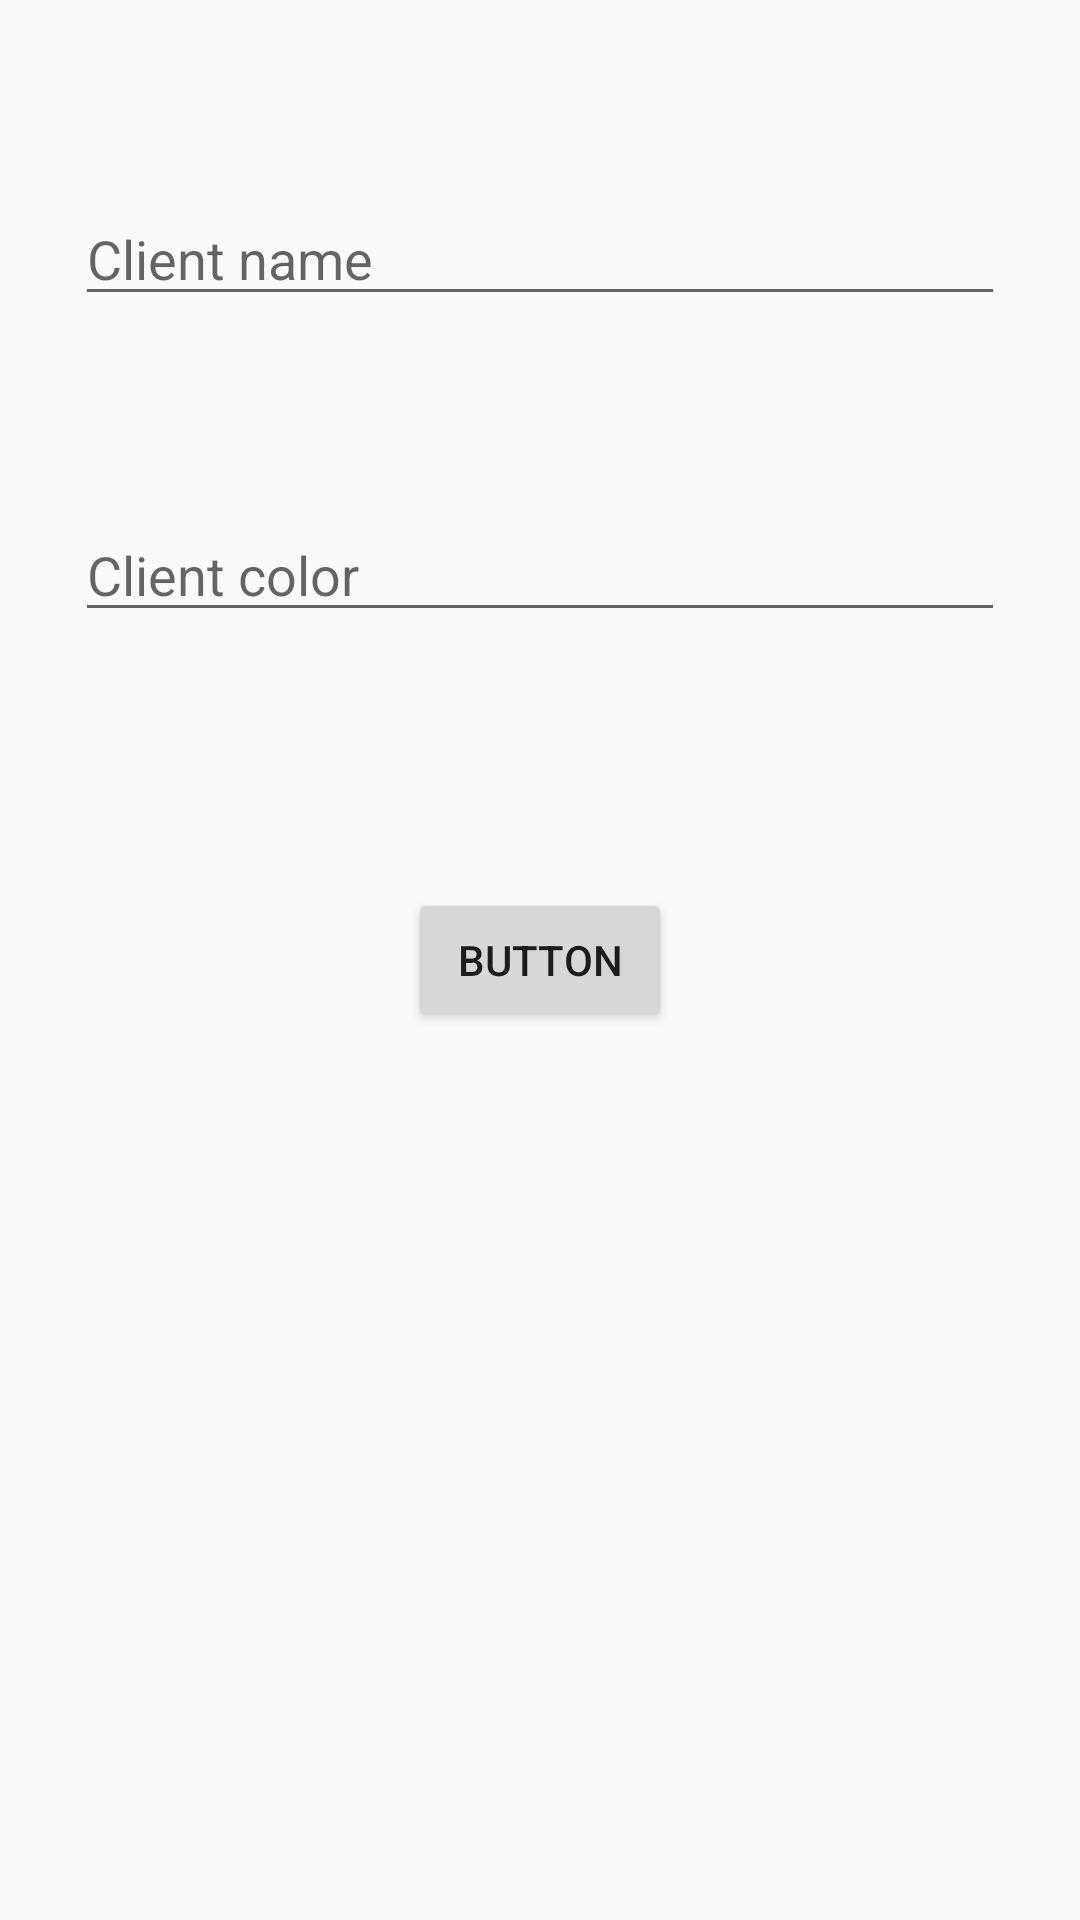

Android layout source for this screen:
<!-- AndroidManifest.xml: application theme AppTheme -->
<!-- res/layout/fragment_add_client.xml -->
<?xml version="1.0" encoding="utf-8"?>
<android.support.constraint.ConstraintLayout xmlns:android="http://schemas.android.com/apk/res/android"
                                             xmlns:app="http://schemas.android.com/apk/res-auto"
                                             xmlns:tools="http://schemas.android.com/tools"
                                             android:layout_width="match_parent"
                                             android:layout_height="match_parent"
                                             tools:context=".AddClientFragment" android:padding="10dp">

    <EditText
            android:layout_width="0dp"
            android:layout_height="wrap_content"
            android:inputType="textPersonName"
            android:ems="10"
            android:id="@+id/edClientName" android:layout_marginEnd="15dp"
            app:layout_constraintEnd_toEndOf="parent" android:layout_marginRight="15dp"
            android:layout_marginStart="15dp"
            app:layout_constraintStart_toStartOf="parent" android:layout_marginLeft="15dp"
            android:layout_marginTop="8dp"
            app:layout_constraintTop_toTopOf="parent" android:layout_marginBottom="8dp"
            app:layout_constraintBottom_toBottomOf="parent" app:layout_constraintHorizontal_bias="0.503"
            app:layout_constraintVertical_bias="0.082" android:hint="Client name"/>
    <EditText
            android:layout_width="0dp"
            android:layout_height="wrap_content"
            android:inputType="textPersonName"
            android:ems="10"
            android:id="@+id/edClientColor" android:layout_marginTop="8dp"
            app:layout_constraintTop_toTopOf="parent" android:layout_marginBottom="8dp"
            app:layout_constraintBottom_toBottomOf="parent" android:layout_marginEnd="15dp"
            app:layout_constraintEnd_toEndOf="parent" android:layout_marginRight="15dp"
            android:layout_marginStart="15dp"
            app:layout_constraintStart_toStartOf="parent" android:layout_marginLeft="15dp" android:hint="Client color"
            app:layout_constraintVertical_bias="0.269"/>
    <Button
            android:text="Button"
            android:layout_width="wrap_content"
            android:layout_height="wrap_content"
            android:id="@+id/btnAddClient" android:layout_marginTop="8dp"
            app:layout_constraintTop_toTopOf="parent" android:layout_marginBottom="8dp"
            app:layout_constraintBottom_toBottomOf="parent" app:layout_constraintEnd_toEndOf="parent"
            android:layout_marginEnd="8dp" android:layout_marginRight="8dp"
            app:layout_constraintStart_toStartOf="parent" android:layout_marginLeft="8dp"
            android:layout_marginStart="8dp"/>
</android.support.constraint.ConstraintLayout>
<!-- resources referenced by this layout -->
<resources>
  <style name="AppTheme" parent="Theme.AppCompat.Light.DarkActionBar">
          
          <item name="colorPrimary">@color/colorPrimary</item>
          <item name="colorPrimaryDark">@color/colorPrimaryDark</item>
          <item name="colorAccent">@color/colorAccent</item>
          <item name="android:actionBarStyle">@style/MyActionBar</item>
          <item name="actionBarStyle">@style/MyActionBar</item>
      </style>
  <color name="colorPrimary">#008577</color>
  <color name="colorPrimaryDark">#399e96</color>
  <color name="colorAccent">#D81B60</color>
  <style name="MyActionBar" parent="@style/Widget.AppCompat.Light.ActionBar.Solid.Inverse">
          <item name="android:background">@drawable/main_gradient</item>
          <item name="background">@drawable/main_gradient</item>
      </style>
  <!-- drawable main_gradient (drawable) -->
  <?xml version="1.0" encoding="utf-8"?>
      <shape xmlns:android="http://schemas.android.com/apk/res/android"
             android:shape="rectangle">
          <gradient
                  android:startColor="@color/gradienTwo"
                  android:endColor="@color/gradienOne"
                  android:angle="135"/>
      </shape>
  <color name="gradienTwo">#27ca69</color>
  <color name="gradienOne">#5950e6</color>
</resources>
